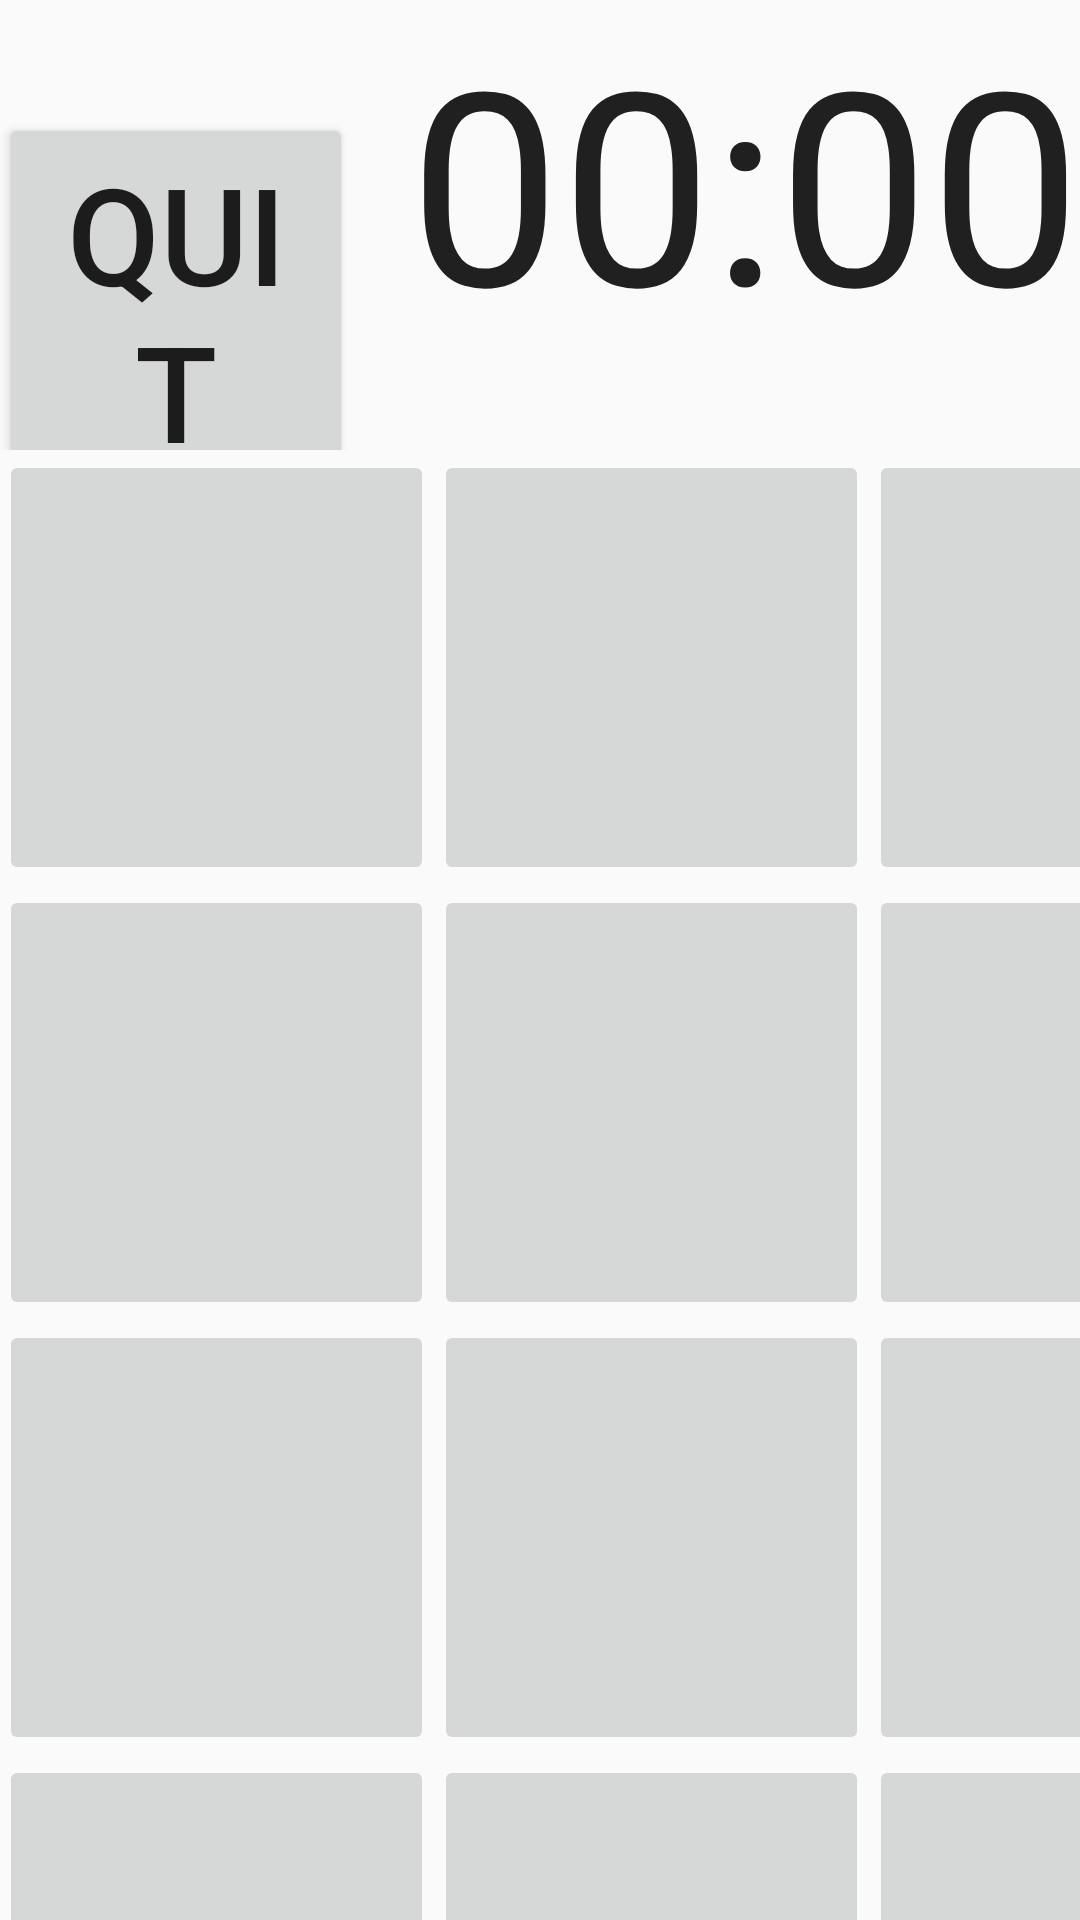

Write the Android layout XML for this screen, with the resource values it uses.
<!-- AndroidManifest.xml: application theme AppTheme -->
<!-- res/layout/activity_medium_game.xml -->
<RelativeLayout
    xmlns:android="http://schemas.android.com/apk/res/android"
    xmlns:tools="http://schemas.android.com/tools"
    android:layout_width="match_parent"
    android:layout_height="match_parent"
    android:orientation="vertical"
    android:paddingLeft="@dimen/activity_horizontal_margin"
    android:paddingRight="@dimen/activity_horizontal_margin"
    android:paddingTop="@dimen/activity_vertical_margin"
    android:paddingBottom="@dimen/activity_vertical_margin"
    tools:context="com.eecs481.tilematch.MediumGame">

    <LinearLayout
        android:orientation="horizontal"
        android:layout_width="fill_parent"
        android:layout_height="150dp"
        android:id="@+id/linearLayout">

        <Button
            android:layout_width="100dp"
            android:layout_height="120dp"
            android:text="Quit"
            android:id="@+id/QuitButton"
            android:layout_weight="1"
            android:textSize="45dp"
            android:gravity="center"
            android:onClick="quitButtonClick" />

        <Chronometer
            android:layout_width="wrap_content"
            android:layout_height="wrap_content"
            android:id="@+id/timer"
            android:textSize="90dp"
            android:gravity="right"
            android:layout_weight="1" />

    </LinearLayout>

    <TableLayout
        android:layout_width="fill_parent"
        android:layout_height="fill_parent"
        android:weightSum="4"
        android:layout_alignParentLeft="true"
        android:layout_alignParentStart="true"
        android:layout_below="@+id/linearLayout"
        android:gravity="center_vertical|center_horizontal">

        <TableRow
            android:layout_width="fill_parent"
            android:layout_height="fill_parent">

            <ImageButton
                android:layout_width="145dp"
                android:layout_height="145dp"
                android:id="@+id/button1"
                android:layout_column="0"
                android:clickable="true"
                android:onClick="clickedTile" />

            <ImageButton
                android:layout_width="145dp"
                android:layout_height="145dp"
                android:id="@+id/button2"
                android:layout_column="1"
                android:onClick="clickedTile" />

            <ImageButton
                android:layout_width="145dp"
                android:layout_height="145dp"
                android:id="@+id/button3"
                android:layout_column="2"
                android:onClick="clickedTile" />

            <ImageButton
                android:layout_width="145dp"
                android:layout_height="145dp"
                android:id="@+id/button4"
                android:layout_column="3"
                android:onClick="clickedTile" />
        </TableRow>

        <TableRow
            android:layout_width="fill_parent"
            android:layout_height="fill_parent">

            <ImageButton
                android:layout_width="145dp"
                android:layout_height="145dp"
                android:id="@+id/button5"
                android:layout_column="0"
                android:onClick="clickedTile" />

            <ImageButton
                android:layout_width="145dp"
                android:layout_height="145dp"
                android:id="@+id/button6"
                android:layout_column="1"
                android:onClick="clickedTile" />

            <ImageButton
                android:layout_width="145dp"
                android:layout_height="145dp"
                android:text="New Button"
                android:id="@+id/button7"
                android:layout_column="2"
                android:onClick="clickedTile" />

            <ImageButton
                android:layout_width="145dp"
                android:layout_height="145dp"
                android:id="@+id/button8"
                android:layout_column="3"
                android:onClick="clickedTile" />
        </TableRow>

        <TableRow
            android:layout_width="fill_parent"
            android:layout_height="fill_parent">

            <ImageButton
                android:layout_width="145dp"
                android:layout_height="145dp"
                android:id="@+id/button9"
                android:layout_column="0"
                android:onClick="clickedTile" />

            <ImageButton
                android:layout_width="145dp"
                android:layout_height="145dp"
                android:id="@+id/button10"
                android:layout_column="1"
                android:onClick="clickedTile" />

            <ImageButton
                android:layout_width="145dp"
                android:layout_height="145dp"
                android:text="New Button"
                android:id="@+id/button11"
                android:layout_column="2"
                android:onClick="clickedTile" />

            <ImageButton
                android:layout_width="145dp"
                android:layout_height="145dp"
                android:id="@+id/button12"
                android:layout_column="3"
                android:onClick="clickedTile" />
        </TableRow>

        <TableRow
            android:layout_width="fill_parent"
            android:layout_height="fill_parent">

            <ImageButton
                android:layout_width="145dp"
                android:layout_height="145dp"
                android:id="@+id/button13"
                android:layout_column="0"
                android:onClick="clickedTile" />

            <ImageButton
                android:layout_width="145dp"
                android:layout_height="145dp"
                android:id="@+id/button14"
                android:layout_column="1"
                android:onClick="clickedTile"
                android:tag="blank"/>

            <ImageButton
                android:layout_width="145dp"
                android:layout_height="145dp"
                android:id="@+id/button15"
                android:layout_column="2"
                android:onClick="clickedTile" />

            <ImageButton
                android:layout_width="145dp"
                android:layout_height="145dp"
                android:id="@+id/button16"
                android:layout_column="3"
                android:onClick="clickedTile" />
        </TableRow>
    </TableLayout>

</RelativeLayout>
<!-- resources referenced by this layout -->
<resources>
  <style name="AppTheme" parent="Theme.AppCompat.Light.DarkActionBar">
          
      </style>
</resources>
